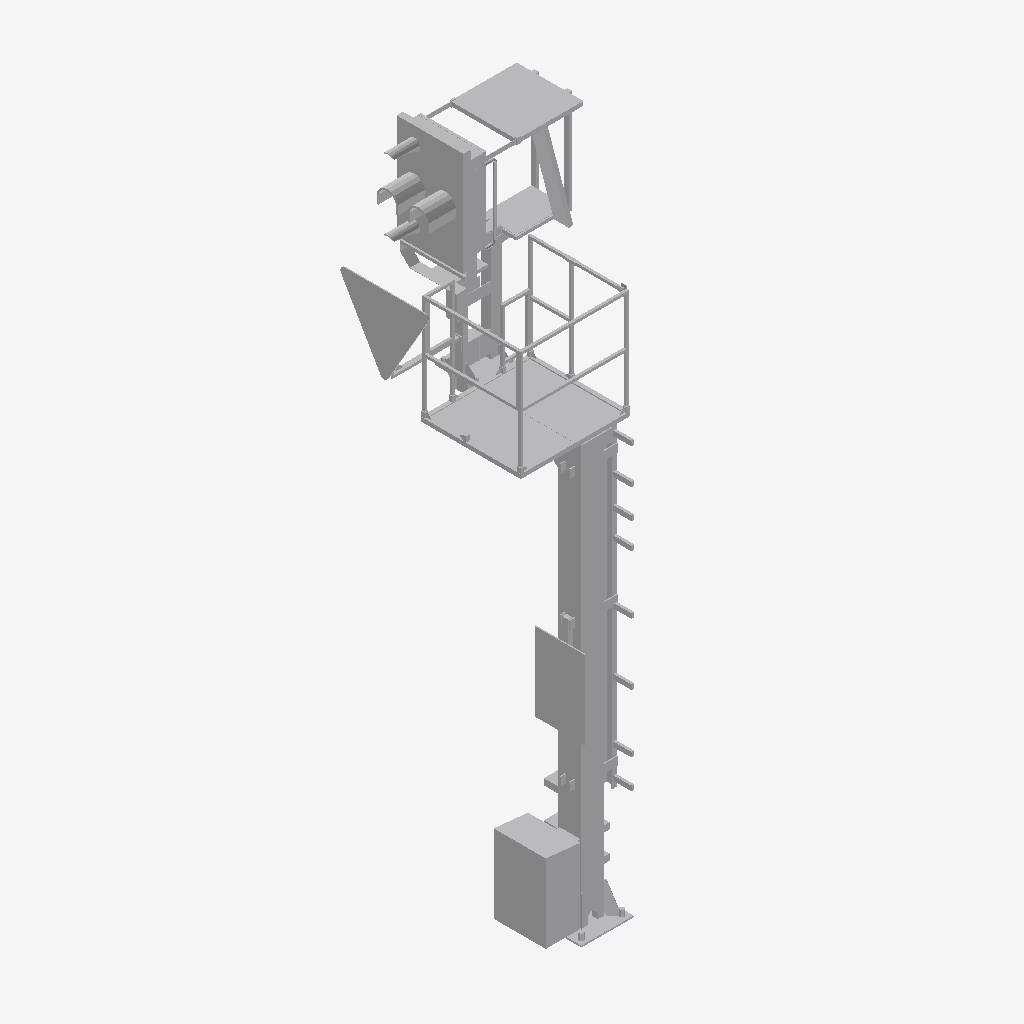
Isometric view of an IFC building model (IFC-SPF (STEP), schema IFC4, length unit metre), seen from the south-west, elements coloured by IFC class: 1 other element (light grey).
Extent 1.6 m × 1.7 m × 6.2 m (x, y, z). Elements (1): 1 IfcBuildingElementProxy.

HEADER;
FILE_DESCRIPTION(('ViewDefinition [ReferenceView_V1.2]'),'2;1');
FILE_NAME('2018_01','2023-01-31T22:53:50+01:00',(''),(''),'ODA SDAI 22.12','23.0.20.21 - Exporter 23.0.20.21 - Alternativ-UI','');
FILE_SCHEMA(('IFC4'));
ENDSEC;
DATA;
#98=IFCPROJECT('0up9yf6c1ENQcnTT0saNjP',#20,'2018_01',$,$,'','Projekt  Status',(#93),#90);
#101=IFCSITE('0up9yf6c1ENQcnTT0saNjR',#20,'Default',$,$,#100,$,$,.ELEMENT.,(48,8,15,359802),(11,34,47,783432),0.0,$,$);
#5807=IFCBUILDINGELEMENTPROXY('0g0WNGMtH8vhjErNI5TyRF',#20,'S 8000.5.7-19_M4100-A1000-Zs3v-VS-R_LOD400-500:S 8000.5.7-19_M4100-A1000-Zs3v-VS-R_l400:2541282',$,'S 8000.5.7-19_M4100-A1000-Zs3v-VS-R_LOD400-500:S 8000.5.7-19_M4100-A1000-Zs3v-VS-R_l400',#5806,#5804,'2541282',.NOTDEFINED.);
ENDSEC;
